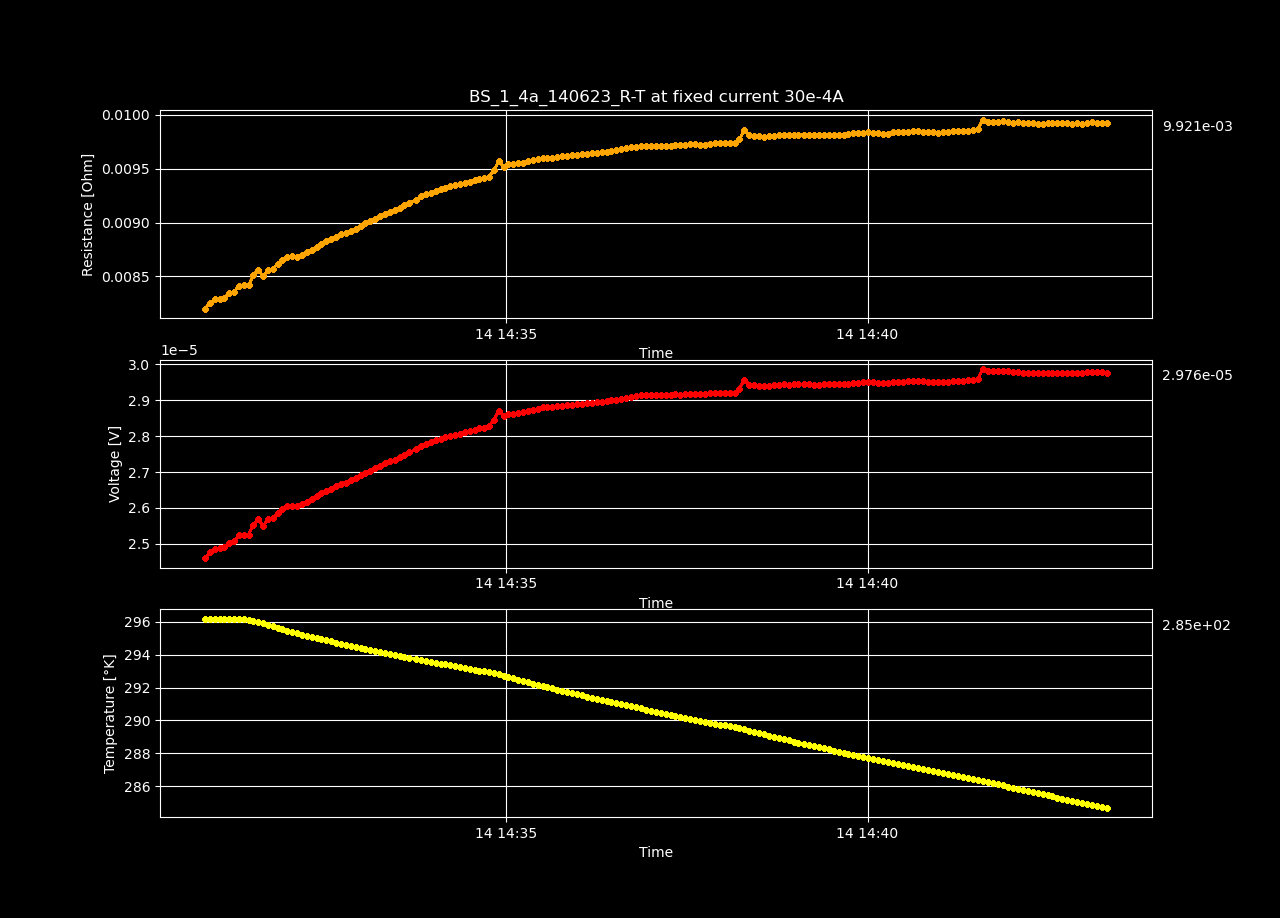

Source data for this figure (header and first rows):
Datetime, Temperature [K], Voltage [V], Resistance [𝛀], Current Source [A], Electric Field [V/cm], Restivity [𝛀 cm], Current Density [A/cm2]
2023-06-14 14:30:50.107941, 296.2, 2.460357734e-05, 0.008201, 0.003, 0.0004731, 0.01404, 0.03371
2023-06-14 14:30:54.110126, 296.2, 2.4765988800000003e-05, 0.008255, 0.003, 0.0004763, 0.01413, 0.03371
2023-06-14 14:30:58.102842, 296.2, 2.486240948e-05, 0.008287, 0.003, 0.0004781, 0.01418, 0.03371
2023-06-14 14:31:02.116945, 296.2, 2.4877034160000003e-05, 0.008292, 0.003, 0.0004784, 0.01419, 0.03371
2023-06-14 14:31:06.132909, 296.2, 2.491251586e-05, 0.008304, 0.003, 0.0004791, 0.01421, 0.03371
2023-06-14 14:31:10.161793, 296.2, 2.502518708e-05, 0.008342, 0.003, 0.0004813, 0.01428, 0.03371
2023-06-14 14:31:14.201496, 296.2, 2.5077603579999997e-05, 0.008359, 0.003, 0.0004823, 0.01431, 0.03371
2023-06-14 14:31:18.204856, 296.2, 2.5237312420000002e-05, 0.008412, 0.003, 0.0004853, 0.0144, 0.03371
2023-06-14 14:31:22.234929, 296.1, 2.525606808e-05, 0.008419, 0.003, 0.0004857, 0.01441, 0.03371
2023-06-14 14:31:26.272925, 296.1, 2.52592388e-05, 0.00842, 0.003, 0.0004858, 0.01441, 0.03371
2023-06-14 14:31:30.247008, 296.1, 2.5538573460000005e-05, 0.008513, 0.003, 0.0004911, 0.01457, 0.03371
2023-06-14 14:31:34.249395, 296, 2.569153422e-05, 0.008564, 0.003, 0.0004941, 0.01466, 0.03371
2023-06-14 14:31:38.265990, 295.9, 2.549860502e-05, 0.0085, 0.003, 0.0004904, 0.01455, 0.03371
2023-06-14 14:31:42.280333, 295.8, 2.568050706e-05, 0.00856, 0.003, 0.0004939, 0.01465, 0.03371
2023-06-14 14:31:46.303016, 295.7, 2.5718813439999996e-05, 0.008573, 0.003, 0.0004946, 0.01467, 0.03371
2023-06-14 14:31:50.341057, 295.6, 2.584913658e-05, 0.008616, 0.003, 0.0004971, 0.01475, 0.03371
2023-06-14 14:31:54.360003, 295.5, 2.5963101160000002e-05, 0.008654, 0.003, 0.0004993, 0.01481, 0.03371
2023-06-14 14:31:58.419198, 295.5, 2.60406968e-05, 0.00868, 0.003, 0.0005008, 0.01486, 0.03371
2023-06-14 14:32:02.504917, 295.4, 2.6066344039999994e-05, 0.008689, 0.003, 0.0005013, 0.01487, 0.03371
2023-06-14 14:32:06.511148, 295.3, 2.6054969980000002e-05, 0.008685, 0.003, 0.0005011, 0.01486, 0.03371
2023-06-14 14:32:10.541139, 295.2, 2.610901682e-05, 0.008703, 0.003, 0.0005021, 0.0149, 0.03371
2023-06-14 14:32:14.560140, 295.2, 2.6167813259999998e-05, 0.008723, 0.003, 0.0005032, 0.01493, 0.03371
2023-06-14 14:32:18.586022, 295.1, 2.624879378e-05, 0.00875, 0.003, 0.0005048, 0.01498, 0.03371
2023-06-14 14:32:22.619582, 295, 2.63236724e-05, 0.008775, 0.003, 0.0005062, 0.01502, 0.03371
2023-06-14 14:32:26.635913, 294.9, 2.64170805e-05, 0.008806, 0.003, 0.000508, 0.01507, 0.03371
2023-06-14 14:32:30.727749, 294.9, 2.648462406e-05, 0.008828, 0.003, 0.0005093, 0.01511, 0.03371
2023-06-14 14:32:34.829042, 294.8, 2.6533732120000002e-05, 0.008845, 0.003, 0.0005103, 0.01514, 0.03371
2023-06-14 14:32:38.839739, 294.7, 2.6605272039999997e-05, 0.008868, 0.003, 0.0005116, 0.01518, 0.03371
2023-06-14 14:32:42.889889, 294.7, 2.667390616e-05, 0.008891, 0.003, 0.000513, 0.01522, 0.03371
2023-06-14 14:32:46.916095, 294.6, 2.670904008e-05, 0.008903, 0.003, 0.0005136, 0.01524, 0.03371
2023-06-14 14:32:50.994930, 294.6, 2.6769805719999997e-05, 0.008923, 0.003, 0.0005148, 0.01527, 0.03371
2023-06-14 14:32:55.042631, 294.5, 2.682545064e-05, 0.008942, 0.003, 0.0005159, 0.0153, 0.03371
2023-06-14 14:32:59.133616, 294.4, 2.6914160799999997e-05, 0.008971, 0.003, 0.0005176, 0.01535, 0.03371
2023-06-14 14:33:03.141589, 294.4, 2.698766412e-05, 0.008996, 0.003, 0.000519, 0.0154, 0.03371
2023-06-14 14:33:07.117518, 294.3, 2.7039878579999998e-05, 0.009013, 0.003, 0.00052, 0.01543, 0.03371
2023-06-14 14:33:11.208754, 294.2, 2.709928086e-05, 0.009033, 0.003, 0.0005211, 0.01546, 0.03371
2023-06-14 14:33:15.281931, 294.2, 2.717648954e-05, 0.009059, 0.003, 0.0005226, 0.0155, 0.03371
2023-06-14 14:33:19.375406, 294.1, 2.725068566e-05, 0.009084, 0.003, 0.0005241, 0.01555, 0.03371
2023-06-14 14:33:23.447286, 294.1, 2.7296731040000003e-05, 0.009099, 0.003, 0.0005249, 0.01557, 0.03371
2023-06-14 14:33:27.501619, 294, 2.734652584e-05, 0.009116, 0.003, 0.0005259, 0.0156, 0.03371
2023-06-14 14:33:31.562124, 293.9, 2.741982502e-05, 0.00914, 0.003, 0.0005273, 0.01564, 0.03371
2023-06-14 14:33:35.605364, 293.9, 2.747648186e-05, 0.009159, 0.003, 0.0005284, 0.01568, 0.03371
2023-06-14 14:33:39.650813, 293.8, 2.75495662e-05, 0.009183, 0.003, 0.0005298, 0.01572, 0.03371
2023-06-14 14:33:45.530367, 293.7, 2.7640069360000002e-05, 0.009213, 0.003, 0.0005315, 0.01577, 0.03371
2023-06-14 14:33:49.613130, 293.7, 2.7730997719999995e-05, 0.009244, 0.003, 0.0005333, 0.01582, 0.03371
2023-06-14 14:33:53.661121, 293.6, 2.7788272779999996e-05, 0.009263, 0.003, 0.0005344, 0.01585, 0.03371
2023-06-14 14:33:57.637715, 293.6, 2.7830030399999998e-05, 0.009277, 0.003, 0.0005352, 0.01588, 0.03371
2023-06-14 14:34:01.623183, 293.5, 2.7886503879999998e-05, 0.009296, 0.003, 0.0005363, 0.01591, 0.03371
2023-06-14 14:34:05.596832, 293.5, 2.793311302e-05, 0.009311, 0.003, 0.0005372, 0.01594, 0.03371
2023-06-14 14:34:09.600421, 293.4, 2.79744503e-05, 0.009325, 0.003, 0.000538, 0.01596, 0.03371
2023-06-14 14:34:13.682635, 293.4, 2.8004940260000005e-05, 0.009335, 0.003, 0.0005386, 0.01598, 0.03371
2023-06-14 14:34:17.772266, 293.3, 2.80412219e-05, 0.009347, 0.003, 0.0005393, 0.016, 0.03371
2023-06-14 14:34:21.806689, 293.2, 2.8065606419999997e-05, 0.009355, 0.003, 0.0005397, 0.01601, 0.03371
2023-06-14 14:34:25.780900, 293.2, 2.81111307e-05, 0.00937, 0.003, 0.0005406, 0.01604, 0.03371
2023-06-14 14:34:29.800068, 293.1, 2.8143019180000004e-05, 0.009381, 0.003, 0.0005412, 0.01606, 0.03371
2023-06-14 14:34:33.767157, 293.1, 2.817872346e-05, 0.009393, 0.003, 0.0005419, 0.01608, 0.03371
2023-06-14 14:34:37.806892, 293, 2.8226909159999998e-05, 0.009409, 0.003, 0.0005428, 0.0161, 0.03371
2023-06-14 14:34:41.848835, 293, 2.8233099780000003e-05, 0.009411, 0.003, 0.0005429, 0.01611, 0.03371
2023-06-14 14:34:45.864960, 292.9, 2.827930686e-05, 0.009426, 0.003, 0.0005438, 0.01613, 0.03371
2023-06-14 14:34:49.900189, 292.9, 2.845984676e-05, 0.009487, 0.003, 0.0005473, 0.01624, 0.03371
... 124 more rows
